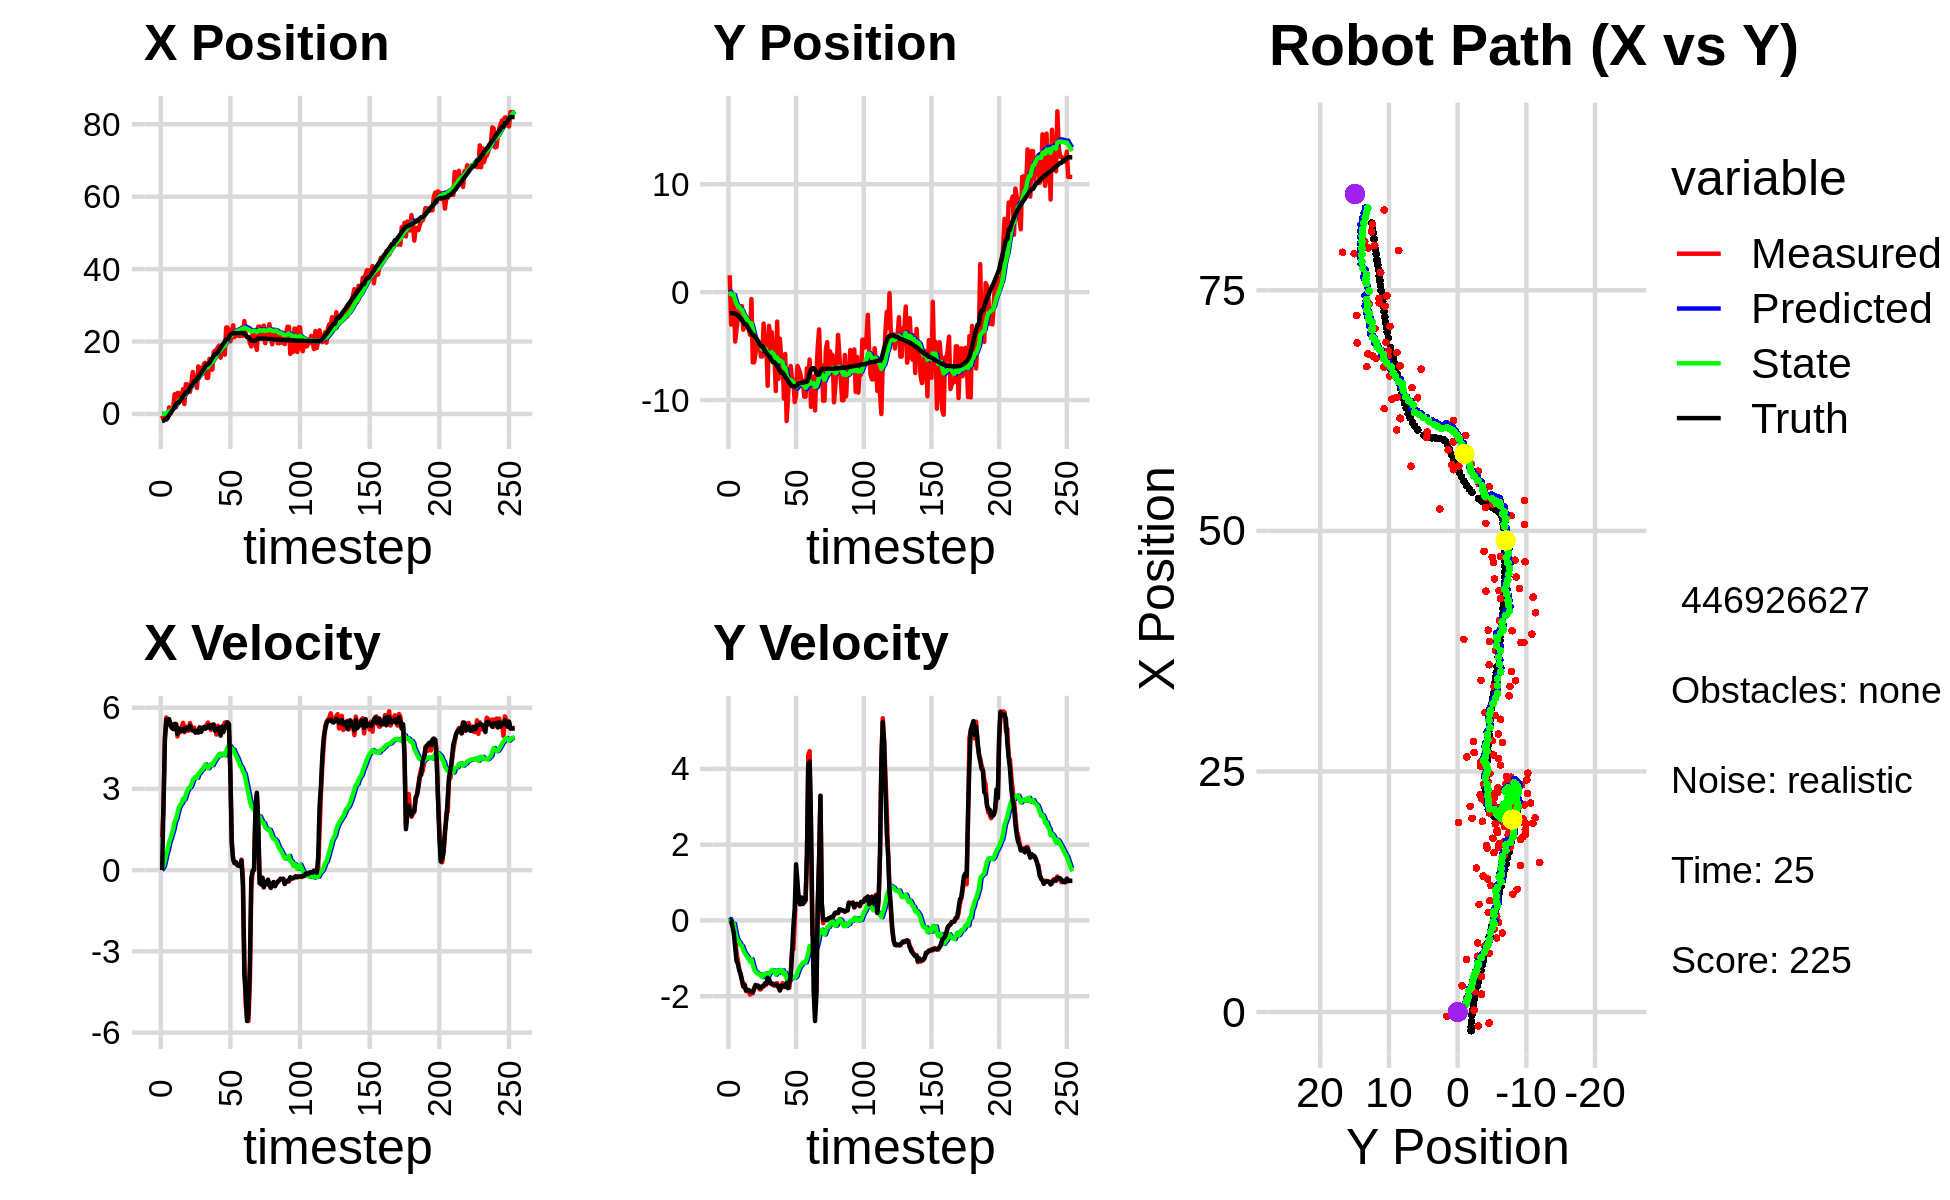

The data file committed next to this chart (first rows):
9.250435827188832061e-01, -1.023333252440602692e+00, 0.000000000000000000e+00, -0.000000000000000000e+00, 0.000000000000000000e+00, 0.000000000000000000e+00, 0.000000000000000000e+00, 0.000000000000000000e+00, 6.726919327396858883e-02, -7.264152748650831715e-02, 0.000000000000000000e+00, 0.000000000000000000e+00, -1.944257736660954805e+00, -1.959789037755386154e+00, 0.000000000000000000e+00, 0.000000000000000000e+00, 0.000000000000000000e+00, 7.880511839175596833e-05
-4.439374208531734478e-01, 1.566644428944900191e+00, 1.220000004964884477e+00, -2.401970911952872338e-04, 6.726919327396858883e-02, -7.264152748650831715e-02, 0.000000000000000000e+00, 0.000000000000000000e+00, 4.359581429927241597e-02, 5.767914806867910360e-02, 5.749188348652072705e-02, 4.035261868569849780e-02, -1.944257736660954805e+00, -1.959789037755386154e+00, 0.000000000000000000e+00, 0.000000000000000000e+00, 0.000000000000000000e+00, 1.968828582903370261e-04
-1.456327229747012009e+00, -3.006139343323062540e+00, 2.345996524398029859e+00, -4.012689737656885067e-03, 4.934500264792449076e-02, 6.171440993724895685e-02, 5.749188348652072705e-02, 4.035261868569849780e-02, -1.800923458905109853e-02, -2.133272467259728078e-01, 1.419804091556530201e-01, -7.197938723708471875e-02, -1.883092880690846238e+00, -1.959798996573515861e+00, 2.399999999999999911e+00, -7.000000000000000146e-03, 2.400000095367431641e+00, 1.710439799353480339e-03
-1.069066526370357206e-01, -3.377238169753694064e-01, 4.932345428836065082e+00, -1.277682324120747726e-01, -3.811193673485795824e-03, -2.205251854496812769e-01, 1.419804091556530201e-01, -7.197938723708471875e-02, 1.066119933456904090e-01, -2.343906636308906166e-01, 3.673016447717220023e-01, -8.175931959270844873e-02, -1.551378250673749681e+00, -1.963244999981307082e+00, 4.796999999999999709e+00, -1.590000000000000024e-01, 4.800000190734863281e+00, 2.589836157858371735e-02
-1.069066526370357206e-01, -3.377238169753694064e-01, 5.638108527374449785e+00, -1.460504279523002769e-01, 1.433421578228626092e-01, -2.425665955901614712e-01, 3.673016447717220023e-01, -8.175931959270844873e-02, 2.782794665799569467e-01, -2.553522790978637880e-01, 6.012238002921068691e-01, -9.079437293424878763e-02, -1.551378250673749681e+00, -1.963244999981307082e+00, 5.557000000000000384e+00, -3.439999999999999725e-01, 5.567999839782714844e+00, 2.589836157858371735e-02
-1.146771297485012608e+00, -4.577341181590663055e+00, 5.589844226123635629e+00, -4.751242213399382019e-01, 3.384018466091676114e-01, -2.644317163912886515e-01, 6.012238002921068691e-01, -9.079437293424878763e-02, 3.807264305998543374e-01, -7.437249004930869267e-01, 7.712618759084300946e-01, -3.055464512286353296e-01, -9.583721167330827573e-01, -1.992337805634518233e+00, 5.402000000000000135e+00, -7.129999999999999671e-01, 5.448999881744384766e+00, 8.479394763708114624e-02
1.826019763889257019e+00, -3.436208182918654153e+00, 5.511465804450104145e+00, -8.524524976179764790e-01, 4.578526181906973358e-01, -7.742795456159504708e-01, 7.712618759084300946e-01, -3.055464512286353296e-01, 7.397937788661030911e-01, -1.091775006578106666e+00, 1.020051681915274511e+00, -4.549515494580556041e-01, -3.345928196226499729e-01, -2.063749963211257477e+00, 5.578000000000000291e+00, -1.066000000000000059e+00, 5.678999900817871094e+00, 1.534529775381088257e-01
1.943872543906455530e-01, -2.384634094210489330e+00, 5.308126390043452325e+00, -1.055244127189348013e+00, 8.417989470576305866e-01, -1.137270161523912249e+00, 1.020051681915274511e+00, -4.549515494580556041e-01, 9.438791758230963280e-01, -1.303769276784596753e+00, 1.168975170476750147e+00, -5.413653254961952044e-01, 2.017116540235854572e-01, -2.156766938192012262e+00, 5.375000000000000000e+00, -1.145999999999999908e+00, 5.495999813079833984e+00, 1.962393820285797119e-01
1.399334013365610696e+00, -1.286975728596188029e+00, 5.399927580323597098e+00, -1.299113938631046405e+00, 1.060776692870771365e+00, -1.357905809334216229e+00, 1.168975170476750147e+00, -5.413653254961952044e-01, 1.250749914534883711e+00, -1.383658702492266857e+00, 1.345080161573917854e+00, -5.754153549713411087e-01, 8.169612878317022986e-01, -2.290036068857930651e+00, 5.250000000000000000e+00, -1.312999999999999945e+00, 5.412000179290771484e+00, 2.360932081937789917e-01
2.110719442216834718e+00, -2.395747056026185096e+00, 5.257685486110373674e+00, -1.392647026355836593e+00, 1.385257930692275430e+00, -1.441200237989400890e+00, 1.345080161573917854e+00, -5.754153549713411087e-01, 1.600404280474031715e+00, -1.584866716702928002e+00, 1.517325145103890716e+00, -6.521658634771276830e-01, 1.418916701613913256e+00, -2.441463070175684980e+00, 5.208000000000000185e+00, -1.429000000000000048e+00, 5.401000022888183594e+00, 2.589320540428161621e-01
5.456790923466319221e+00, -1.295434462218361338e+00, 5.318638318410860322e+00, -1.578730145338373747e+00, 1.752136794984420876e+00, -1.650083303050640771e+00, 1.517325145103890716e+00, -6.521658634771276830e-01, 2.233674145250131193e+00, -1.648871142622026165e+00, 1.795275063356258638e+00, -6.763159572690417010e-01, 2.029226302375803925e+00, -2.610833273712689806e+00, 5.402999999999999581e+00, -1.570000000000000062e+00, 5.625999927520751953e+00, 2.885457873344421387e-01
1.877238451870309577e+00, -3.479038344829527230e+00, 5.404015181121010869e+00, -1.755490171696471924e+00, 2.413201651585756835e+00, -1.716502738348930412e+00, 1.795275063356258638e+00, -6.763159572690417010e-01, 2.503872339935638180e+00, -1.961769549176691330e+00, 1.896084550923298417e+00, -7.891535065011865413e-01, 2.648874282582622808e+00, -2.803685473640022074e+00, 5.379999999999999893e+00, -1.733999999999999986e+00, 5.651999950408935547e+00, 3.140955269336700439e-01
5.791990041733098060e+00, -2.906974090878423844e+00, 4.940448612392755123e+00, -1.682238709239969543e+00, 2.693480795027968000e+00, -2.040684899826810117e+00, 1.896084550923298417e+00, -7.891535065011865413e-01, 3.094294106411989986e+00, -2.175293525728121846e+00, 2.114081614064141412e+00, -8.559840584000011354e-01, 3.137601852098607313e+00, -2.964679287556005516e+00, 5.030000000000000249e+00, -1.713000000000000078e+00, 5.313000202178955078e+00, 3.281895220279693604e-01
5.791990041733098060e+00, -2.906974090878423844e+00, 5.221881579542007934e+00, -1.868172586125940171e+00, 3.305702267818404039e+00, -2.260891931568122182e+00, 2.114081614064141412e+00, -8.559840584000011354e-01, 3.652874145956658936e+00, -2.374186302168099338e+00, 2.305707633610468932e+00, -9.160403396321001868e-01, 3.137601852098607313e+00, -2.964679287556005516e+00, 5.235000000000000320e+00, -1.846000000000000085e+00, 5.551000118255615234e+00, 3.435698449611663818e-01
4.472478687600275116e+00, -2.886348323901279045e+00, 5.093829522014956979e+00, -1.822360872507945873e+00, 3.883444909317705918e+00, -2.465790336131309157e+00, 2.305707633610468932e+00, -9.160403396321001868e-01, 4.043155454850590580e+00, -2.548394907085516081e+00, 2.411268810911610050e+00, -9.618995414122966103e-01, 3.735101699439101974e+00, -3.173879551278163014e+00, 5.133000000000000007e+00, -1.840999999999999970e+00, 5.453999996185302734e+00, 3.435698449611663818e-01
3.690587520459677862e+00, -3.484445358059764963e+00, 5.270627149976356840e+00, -1.886291070103887524e+00, 4.284282335941751896e+00, -2.644584861226745964e+00, 2.411268810911610050e+00, -9.618995414122966103e-01, 4.336477591123633069e+00, -2.774818065669407030e+00, 2.471325038771080784e+00, -1.022257365839555066e+00, 4.324703216382919990e+00, -3.385168599461509498e+00, 5.142000000000000348e+00, -1.836999999999999966e+00, 5.460000038146972656e+00, 3.436841070652008057e-01
6.861635207424171767e+00, -3.963480490015328428e+00, 5.441493916698049382e+00, -1.957864363610652303e+00, 4.583610095000740792e+00, -2.877043802253362426e+00, 2.471325038771080784e+00, -1.022257365839555066e+00, 4.903769877021756152e+00, -3.034932032094901366e+00, 2.638413178823491911e+00, -1.090232403171582209e+00, 4.918018340605461169e+00, -3.597319649608071934e+00, 5.213000000000000078e+00, -1.872000000000000108e+00, 5.539000034332275391e+00, 3.453809320926666260e-01
2.728226661581468981e+00, -6.371703613324559701e-01, 5.092993336183115005e+00, -1.868701674175867966e+00, 5.167611194904105254e+00, -3.143955272412059632e+00, 2.638413178823491911e+00, -1.090232403171582209e+00, 5.032102658532899397e+00, -2.887319006032836199e+00, 2.615245269118079641e+00, -1.023250716121827164e+00, 5.414009093783809234e+00, -3.777174042927965214e+00, 5.134000000000000341e+00, -1.887000000000000011e+00, 5.469999790191650391e+00, 3.516647219657897949e-01
8.202105760530910672e+00, -6.510667847350527282e+00, 5.305510565028417780e+00, -1.925173822597866069e+00, 5.293627185444707450e+00, -2.989644077645019049e+00, 2.615245269118079641e+00, -1.023250716121827164e+00, 5.659210327849451438e+00, -3.420951306029203831e+00, 2.790951087841813560e+00, -1.173001954910771305e+00, 6.010326385422842144e+00, -3.996029423529689151e+00, 5.258000000000000007e+00, -1.891000000000000014e+00, 5.587999820709228516e+00, 3.480878472328186035e-01
8.202105760530910672e+00, -6.510667847350527282e+00, 5.248527341074233021e+00, -1.779528791690445644e+00, 5.938305436633632972e+00, -3.538251501520281117e+00, 2.790951087841813560e+00, -1.173001954910771305e+00, 6.234804875893928511e+00, -3.896094856989181565e+00, 2.934556499091014903e+00, -1.293052453115957734e+00, 6.010326385422842144e+00, -3.996029423529689151e+00, 5.201999999999999957e+00, -1.812999999999999945e+00, 5.508999824523925781e+00, 3.268893659114837646e-01
7.682558535870443350e+00, -5.675968216961481794e+00, 5.146246588558183177e+00, -1.744850198608976832e+00, 6.528260525803029957e+00, -4.025400102300777050e+00, 2.934556499091014903e+00, -1.293052453115957734e+00, 6.712664185199743727e+00, -4.227647030377724491e+00, 3.030336492195372156e+00, -1.361795972425380530e+00, 6.609796523819865044e+00, -4.208228158505783689e+00, 5.230999999999999872e+00, -1.701000000000000068e+00, 5.500000000000000000e+00, 3.268893659114837646e-01
6.113480925143414346e+00, -4.571554841688117321e+00, 5.435018874685093593e+00, -1.737528167834156090e+00, 7.015697834419280632e+00, -4.363826627620262855e+00, 3.030336492195372156e+00, -1.361795972425380530e+00, 7.016586115719295691e+00, -4.400025691943717732e+00, 3.057109732210413711e+00, -1.378646185466883001e+00, 7.209817885801015791e+00, -4.406487273317436504e+00, 5.336999999999999744e+00, -1.721999999999999975e+00, 5.607999801635742188e+00, 3.094228804111480713e-01
8.619306266096806723e+00, -5.309220897147838514e+00, 5.259645788857275406e+00, -1.727257850991746446e+00, 7.322297088940336707e+00, -4.537890310490405810e+00, 3.057109732210413711e+00, -1.378646185466883001e+00, 7.517600253637761298e+00, -4.636601639104021899e+00, 3.154375743825165834e+00, -1.413410685083236196e+00, 7.820972441960987176e+00, -4.602768944186288458e+00, 5.192000000000000171e+00, -1.721000000000000085e+00, 5.468999862670898438e+00, 3.173023164272308350e-01
1.157181525178439507e+01, -4.693734462157487464e+00, 5.263379304344880438e+00, -1.819504522341197639e+00, 7.833037828020278148e+00, -4.777942707612345075e+00, 3.154375743825165834e+00, -1.413410685083236196e+00, 8.248439221004268518e+00, -4.781876347658264415e+00, 3.331822178150487979e+00, -1.420771671025506722e+00, 8.415575027399333052e+00, -4.802638100710880487e+00, 5.150000000000000355e+00, -1.784000000000000030e+00, 5.449999809265136719e+00, 3.328312039375305176e-01
9.334616749780519029e+00, -5.966243134965801609e+00, 5.265035429296801794e+00, -1.817774419601401847e+00, 8.581621438819317049e+00, -4.923953514760815331e+00, 3.331822178150487979e+00, -1.420771671025506722e+00, 8.716152049836287219e+00, -5.054311876494865352e+00, 3.401663359742177928e+00, -1.464792164148977838e+00, 9.006530761750267899e+00, -5.007479714796809311e+00, 5.149000000000000021e+00, -1.774000000000000021e+00, 5.446000099182128906e+00, 3.324404954910278320e-01
9.334616749780519029e+00, -5.966243134965801609e+00, 5.079766590062314791e+00, -1.753809616091110080e+00, 9.056318385810504523e+00, -5.200791092909763158e+00, 3.401663359742177928e+00, -1.464792164148977838e+00, 9.138141755370224217e+00, -5.296263646655476443e+00, 3.448817534540982610e+00, -1.496724415950099196e+00, 9.006530761750267899e+00, -5.007479714796809311e+00, 5.086000000000000298e+00, -1.731999999999999984e+00, 5.373000144958496094e+00, 3.324404954910278320e-01
7.160969733562509987e+00, -2.914633081973019735e+00, 5.149309279193528432e+00, -1.745159233055111558e+00, 9.483023508824322434e+00, -5.445936088250486584e+00, 3.448817534540982610e+00, -1.496724415950099196e+00, 9.327221776459181157e+00, -5.169418162547589013e+00, 3.408817831169312473e+00, -1.420775360334654014e+00, 9.593923568163976512e+00, -5.208645390132760511e+00, 5.145999999999999908e+00, -1.721999999999999975e+00, 5.427000045776367188e+00, 3.267623186111450195e-01
1.314036583837182093e+01, -4.848325120931193943e+00, 5.166197359633844854e+00, -1.720009218203412127e+00, 9.668103559576112005e+00, -5.311495698581054192e+00, 3.408817831169312473e+00, -1.420775360334654014e+00, 1.004341000283344698e+01, -5.269013608735143350e+00, 3.562603034557087600e+00, -1.412929748383479289e+00, 1.018342590270138182e+01, -5.406681346412328892e+00, 5.081000000000000405e+00, -1.661000000000000032e+00, 5.346000194549560547e+00, 3.213922381401062012e-01
1.034346228838430903e+01, -4.466336178062846329e+00, 5.269967895445764050e+00, -1.692235708116047066e+00, 1.039967030628915623e+01, -5.410306583573491146e+00, 3.562603034557087600e+00, -1.412929748383479289e+00, 1.045053756602793271e+01, -5.313220473262783905e+00, 3.597632166923236507e+00, -1.389301177717401137e+00, 1.077102661086452251e+01, -5.600194978275116142e+00, 5.274000000000000021e+00, -1.677000000000000046e+00, 5.533999919891357422e+00, 3.107088804244995117e-01
1.275159728524899094e+01, -8.676860856075249373e+00, 5.145145381439157006e+00, -1.537653333739391837e+00, 1.081030078272025641e+01, -5.452150591034524041e+00, 3.597632166923236507e+00, -1.389301177717401137e+00, 1.103768933794586182e+01, -5.818344193544433551e+00, 3.694347878689462128e+00, -1.494927294545782326e+00, 1.137407875028367243e+01, -5.788290309125630806e+00, 5.107000000000000206e+00, -1.514000000000000012e+00, 5.326000213623046875e+00, 2.904061675071716309e-01
1.117999464245601793e+01, -3.122525976482307897e+00, 5.182929352881553875e+00, -1.533385336784952369e+00, 1.140712412581480883e+01, -5.967836922999011584e+00, 3.694347878689462128e+00, -1.494927294545782326e+00, 1.143463852733836106e+01, -5.650258738635764999e+00, 3.718418544622717814e+00, -1.406100415596357456e+00, 1.186484146092146652e+01, -5.933435009492947998e+00, 5.227999999999999758e+00, -1.574999999999999956e+00, 5.460999965667724609e+00, 2.876479029655456543e-01
1.383045065332876788e+01, -4.359322594046751931e+00, 5.278422840045124964e+00, -1.659018154591165972e+00, 1.180648038180063253e+01, -5.790868780195400412e+00, 3.718418544622717814e+00, -1.406100415596357456e+00, 1.204083921801387014e+01, -5.638431584528492913e+00, 3.816748690398726662e+00, -1.366888215729157974e+00, 1.246945571870885949e+01, -6.116967009561333768e+00, 5.290000000000000036e+00, -1.649999999999999911e+00, 5.540999889373779297e+00, 3.045255839824676514e-01
1.412787878462453861e+01, -3.707464264822127653e+00, 5.224001520296745582e+00, -1.678385232999215049e+00, 1.242251408705374338e+01, -5.775120406101408754e+00, 3.816748690398726662e+00, -1.366888215729157974e+00, 1.262258974083006891e+01, -5.553366145867014936e+00, 3.901035898486929554e+00, -1.309279979013053596e+00, 1.307268142674800337e+01, -6.309347437654301061e+00, 5.233999999999999986e+00, -1.681000000000000050e+00, 5.497000217437744141e+00, 3.108667433261871338e-01
9.959315776349596305e+00, -5.687107252091431420e+00, 5.373558469815053584e+00, -1.703126336368104621e+00, 1.301269333067876133e+01, -5.684294143768320318e+00, 3.901035898486929554e+00, -1.309279979013053596e+00, 1.278234121536920398e+01, -5.696703972904636259e+00, 3.833273692775841290e+00, -1.318095905550396019e+00, 1.367516899102944095e+01, -6.501720236174543643e+00, 5.248999999999999666e+00, -1.667999999999999927e+00, 5.507999897003173828e+00, 3.069299161434173584e-01
9.959315776349596305e+00, -5.687107252091431420e+00, 5.451726041050075189e+00, -1.727901213196583186e+00, 1.316566858464678802e+01, -5.828513563459676305e+00, 3.833273692775841290e+00, -1.318095905550396019e+00, 1.292608525125302066e+01, -5.825238723694427634e+00, 3.763790067928230343e+00, -1.322737910901939484e+00, 1.367516899102944095e+01, -6.501720236174543643e+00, 5.334999999999999964e+00, -1.689000000000000057e+00, 5.596000194549560547e+00, 3.069299161434173584e-01
1.524204266048296930e+01, -9.158861922314498472e+00, 5.277034028751290684e+00, -1.670070408771137993e+00, 1.330246425804584298e+01, -5.957512514784621516e+00, 3.763790067928230343e+00, -1.322737910901939484e+00, 1.352616295003617886e+01, -6.325778977403972547e+00, 3.856460938812315220e+00, -1.429176649063230276e+00, 1.418621253971211793e+01, -6.663522528582396909e+00, 5.352999999999999758e+00, -1.697000000000000064e+00, 5.614999771118164062e+00, 3.065057396888732910e-01
1.496280914540121998e+01, -2.729588793445223871e+00, 5.178359711139979282e+00, -1.653688390219592907e+00, 1.391180904391741002e+01, -6.468696642310295175e+00, 3.856460938812315220e+00, -1.429176649063230276e+00, 1.404867216924603923e+01, -6.057915607730834040e+00, 3.916639035203552499e+00, -1.318981072975315305e+00, 1.479978942810633313e+01, -6.857999610103945543e+00, 5.250000000000000000e+00, -1.703999999999999959e+00, 5.519000053405761719e+00, 3.091095685958862305e-01
1.223895978873127710e+01, -8.030321942337298680e+00, 5.368778466849426501e+00, -1.779481758085971865e+00, 1.444033607276639408e+01, -6.189813715028365415e+00, 3.916639035203552499e+00, -1.318981072975315305e+00, 1.428657985461872038e+01, -6.409223482120810722e+00, 3.876126856290145195e+00, -1.385448003598245936e+00, 1.540381812996846378e+01, -7.053678797062430839e+00, 5.259999999999999787e+00, -1.743999999999999995e+00, 5.540999889373779297e+00, 3.200546205043792725e-01
1.701486700723237533e+01, -4.306957530199691853e+00, 5.314415394418366745e+00, -1.824869733434096863e+00, 1.467419254024773423e+01, -6.547768282480634916e+00, 3.876126856290145195e+00, -1.385448003598245936e+00, 1.493103410577008816e+01, -6.310946351157480372e+00, 3.978970721499706542e+00, -1.326325266439005723e+00, 1.601546096734992730e+01, -7.260678576065998868e+00, 5.381999999999999673e+00, -1.850999999999999979e+00, 5.691999912261962891e+00, 3.307661116123199463e-01
1.750609672032411623e+01, -6.051645921887317314e+00, 5.280683323033340315e+00, -1.771802910638010431e+00, 1.532893117792005810e+01, -6.443578877801380500e+00, 3.978970721499706542e+00, -1.326325266439005723e+00, 1.556648458122516843e+01, -6.413257415890837976e+00, 4.073637038889299511e+00, -1.323926601486193899e+00, 1.661981582645280398e+01, -7.466975973705874736e+00, 5.141000000000000014e+00, -1.723000000000000087e+00, 5.421999931335449219e+00, 3.237220346927642822e-01
1.750609672032411623e+01, -6.051645921887317314e+00, 5.008062210443155138e+00, -1.656785714103557572e+00, 1.597384828511409793e+01, -6.545650076039457588e+00, 4.073637038889299511e+00, -1.323926601486193899e+00, 1.614146551113990924e+01, -6.500544035901137718e+00, 4.140456369923179558e+00, -1.315996202629519773e+00, 1.661981582645280398e+01, -7.466975973705874736e+00, 5.216999999999999638e+00, -1.723999999999999977e+00, 5.494999885559082031e+00, 3.194901943206787109e-01
1.843929958272381597e+01, -9.860499906042162976e+00, 5.331806207424301114e+00, -1.763887903870023477e+00, 1.655551114813222569e+01, -6.632143656164089407e+00, 4.140456369923179558e+00, -1.315996202629519773e+00, 1.676275029924189397e+01, -7.005543788970917340e+00, 4.223262536685131074e+00, -1.423782215330757994e+00, 1.711759757974806462e+01, -7.632163810074968247e+00, 5.195999999999999730e+00, -1.733999999999999986e+00, 5.478000164031982422e+00, 3.194901943206787109e-01
1.888343095781283765e+01, -5.732883261132426078e+00, 5.095280308944460934e+00, -1.695587610295438141e+00, 1.718507655291040592e+01, -7.147922010503993562e+00, 4.223262536685131074e+00, -1.423782215330757994e+00, 1.736552195323509906e+01, -6.998300145478769885e+00, 4.293764115126277758e+00, -1.386586886404771679e+00, 1.771479606604064472e+01, -7.830949591859069692e+00, 5.261999999999999567e+00, -1.745999999999999996e+00, 5.545000076293945312e+00, 3.212489783763885498e-01
1.552663373929017432e+01, -1.194344453750180612e+01, 5.072243578335855041e+00, -1.682462366371758833e+00, 1.779489836474772702e+01, -7.136958834119247364e+00, 4.293764115126277758e+00, -1.386586886404771679e+00, 1.761417647566083389e+01, -7.681504159580853752e+00, 4.238144542066331510e+00, -1.538644017234274131e+00, 1.831343078597619112e+01, -8.029976176209194350e+00, 4.966000000000000192e+00, -1.645999999999999908e+00, 5.231999874114990234e+00, 3.202796876430511475e-01
1.898376326195002406e+01, -9.848509596418111300e+00, 5.182826203426011524e+00, -1.742795408498290177e+00, 1.803799092986746544e+01, -7.835368561304281165e+00, 4.238144542066331510e+00, -1.538644017234274131e+00, 1.815254889271630390e+01, -8.065786974590890779e+00, 4.286316570492244793e+00, -1.603941941625263601e+00, 1.889615249575309974e+01, -8.223772333893327513e+00, 5.301000000000000156e+00, -1.790000000000000036e+00, 5.594999790191650391e+00, 3.243854045867919922e-01
1.837611520277944877e+01, -7.370620297182989944e+00, 5.311852374496913498e+00, -1.779503020908755673e+00, 1.858118054976552713e+01, -8.226181168753416983e+00, 4.286316570492244793e+00, -1.603941941625263601e+00, 1.859431578155808751e+01, -8.136082911931088901e+00, 4.300082205923330569e+00, -1.581772581234169639e+00, 1.939461421970003840e+01, -8.392677115377745523e+00, 5.099000000000000199e+00, -1.629999999999999893e+00, 5.353000164031982422e+00, 3.232553005218505859e-01
1.636760878517567619e+01, -6.837891028776427405e+00, 5.444666280548418946e+00, -1.440497396633901639e+00, 1.902432400215042207e+01, -8.294260170054505110e+00, 4.300082205923330569e+00, -1.581772581234169639e+00, 1.881992068437608623e+01, -8.127824505488661089e+00, 4.239717236549134682e+00, -1.534784124453570708e+00, 1.998889732328027691e+01, -8.577758120577268386e+00, 5.288000000000000256e+00, -1.487999999999999989e+00, 5.493000030517578125e+00, 2.586442530155181885e-01
2.387835812553836945e+01, -8.116501557187712379e+00, 5.466439717169281565e+00, -7.813571571215252032e-01, 1.924389240803099810e+01, -8.281302917934018737e+00, 4.239717236549134682e+00, -1.534784124453570708e+00, 1.969963082467642224e+01, -8.240579554197712042e+00, 4.408112287713246147e+00, -1.513935808771272207e+00, 2.059922504406405253e+01, -8.710134314312949044e+00, 5.344000000000000306e+00, -8.850000000000000089e-01, 5.416999816894531250e+00, 1.419754326343536377e-01
2.387835812553836945e+01, -8.116501557187712379e+00, 5.330818544467597953e+00, -7.619718571035182242e-01, 2.014044205344774596e+01, -8.391973135074838552e+00, 4.408112287713246147e+00, -1.513935808771272207e+00, 2.050585913678076011e+01, -8.338993429591985418e+00, 4.542494204723867668e+00, -1.489808308226585387e+00, 2.059922504406405253e+01, -8.710134314312949044e+00, 5.458000000000000185e+00, -1.459999999999999909e-01, 5.460000038146972656e+00, 1.419754326343536377e-01
2.272211956910532393e+01, -1.018435637804396876e+01, 5.128978937637393543e+00, -1.476396623864233842e-02, 2.096010855725314670e+01, -8.487974260414643979e+00, 4.542494204723867668e+00, -1.489808308226585387e+00, 2.113697200084675387e+01, -8.633170275219406165e+00, 4.608748494153661390e+00, -1.509940544722008893e+00, 2.122254085535752210e+01, -8.763015555763985276e+00, 5.392999999999999794e+00, 3.210000000000000075e-01, 5.402999877929687500e+00, 2.878531115129590034e-03
2.006216788239822080e+01, -9.586028324150158042e+00, 3.656014106609919434e+00, 9.035026820623289767e-01, 2.159784685026211903e+01, -8.784164329691607875e+00, 4.608748494153661390e+00, -1.509940544722008893e+00, 2.143018778862612805e+01, -8.801997192282094318e+00, 4.542425950950137903e+00, -1.483443264572643416e+00, 2.183141326862512699e+01, -8.713369178094943379e+00, 3.501999999999999780e+00, 1.481000000000000094e+00, 3.802999973297119141e+00, -2.422735840082168579e-01
2.145379316736072894e+01, -6.834932612779297756e+00, 1.113585984016987496e+00, 8.352186208949661239e-01, 2.188443038372114202e+01, -8.950341518739358904e+00, 4.542425950950137903e+00, -1.483443264572643416e+00, 2.174047076413329194e+01, -8.646234454391663604e+00, 4.462158307861087359e+00, -1.371176634135178762e+00, 2.216006755811969953e+01, -8.580588148567700912e+00, 9.439999999999999503e-01, 1.038000000000000034e+00, 1.402999997138977051e+00, -6.435178518295288086e-01
2.449425554264004745e+01, -7.132769392344843418e+00, 3.913226806988577833e-01, 5.215079794484152043e-01, 2.218668659491940076e+01, -8.783352117805181436e+00, 4.462158307861087359e+00, -1.371176634135178762e+00, 2.226986437730705859e+01, -8.543650354353291121e+00, 4.454421722291344921e+00, -1.281894944018772797e+00, 2.228082656860639332e+01, -8.468543337540660687e+00, 3.990000000000000213e-01, 5.330000000000000293e-01, 6.660000085830688477e-01, -9.270600080490112305e-01
2.119453287090765059e+01, -7.505274103422729937e+00, 2.544461127933084210e-01, 4.245964912773807498e-01, 2.271530654953619432e+01, -8.671839848755167779e+00, 4.454421722291344921e+00, -1.281894944018772797e+00, 2.244965242768486746e+01, -8.491565424734154988e+00, 4.325436410391788833e+00, -1.211119307394658007e+00, 2.230446433975340881e+01, -8.434151934678592255e+00, 2.570000000000000062e-01, 4.299999999999999933e-01, 5.009999871253967285e-01, -1.030916929244995117e+00
2.225864391735851555e+01, -8.183010549665848288e+00, 2.819945865177280742e-01, 5.911886464533091523e-01, 2.288219606872404555e+01, -8.612677355473620011e+00, 4.325436410391788833e+00, -1.211119307394658007e+00, 2.270224480680499823e+01, -8.511632361783188827e+00, 4.227392048758596310e+00, -1.160526073301535011e+00, 2.232457637764660419e+01, -8.397105502621386108e+00, 2.899999999999999800e-01, 6.069999999999999840e-01, 6.729999780654907227e-01, -1.125720739364624023e+00
2.225864391735851555e+01, -8.183010549665848288e+00, 1.750461345813468794e-01, 4.361867142034036027e-01, 2.312498401168085849e+01, -8.627684969113342817e+00, 4.227392048758596310e+00, -1.160526073301535011e+00, 2.292295379539095279e+01, -8.531066547317557536e+00, 4.121701881520845490e+00, -1.113809073080203049e+00, 2.232457637764660419e+01, -8.397105502621386108e+00, 1.869999999999999996e-01, 4.359999999999999987e-01, 4.740000069141387939e-01, -1.189161062240600586e+00
2.151702475506245804e+01, -9.688866304868192003e+00, 1.564934502368587610e-01, 4.864470959195544841e-01, 2.333512398354303841e+01, -8.642447454625578729e+00, 4.121701881520845490e+00, -1.113809073080203049e+00, 2.305009254425699083e+01, -8.711698573274361479e+00, 3.988265472978804738e+00, -1.111811501650219691e+00, 2.234708690622083438e+01, -8.341419981693841024e+00, 1.680000000000000104e-01, 4.819999999999999840e-01, 5.099999904632568359e-01, -1.259545683860778809e+00
2.151702475506245804e+01, -9.688866304868192003e+00, 1.684371883967197836e-01, 5.235732295276659398e-01, 2.344891909155487042e+01, -8.822879723439383426e+00, 3.988265472978804738e+00, -1.111811501650219691e+00, 2.315814139171574126e+01, -8.871027572935565431e+00, 3.854181041966367349e+00, -1.103673270097503600e+00, 2.234708690622083438e+01, -8.341419981693841024e+00, 1.459999999999999909e-01, 5.460000000000000409e-01, 5.649999976158142090e-01, -1.259545683860778809e+00
2.372463154754501602e+01, -7.059615062727516488e+00, 3.889808716655233090e-01, 1.675438444078898304e+00, 2.354355949591237973e+01, -8.981394899945316368e+00, 3.854181041966367349e+00, -1.103673270097503600e+00, 2.345395584901669395e+01, -8.685605035367323978e+00, 3.792463075179834942e+00, -9.880421896153414041e-01, 2.235999298049467754e+01, -8.295643614207859784e+00, 3.499999999999999778e-01, 1.729999999999999982e+00, 1.764999985694885254e+00, -1.342671155929565430e+00
2.155370163909350723e+01, -8.227100373961629742e+00, -2.653685318485178302e-01, 4.361935183160216667e+00, 2.383320215653467855e+01, -8.784409254328858552e+00, 3.792463075179834942e+00, -9.880421896153414041e-01, 2.350394500514908458e+01, -8.564728552781094351e+00, 3.643078324190000217e+00, -8.597792933429864171e-01, 2.238706397944835658e+01, -8.042229937722780164e+00, -5.679999999999999494e-01, 4.126000000000000334e+00, 4.164999961853027344e+00, -1.631558775901794434e+00
2.564867591813504433e+01, -6.245600866818728392e+00, -3.252196354510028531e+00, 4.470123211065028634e+00, 2.386825283756808602e+01, -8.650706482115392504e+00, 3.643078324190000217e+00, -8.597792933429864171e-01, 2.381793764902406352e+01, -8.226049419027317455e+00, 3.564305983385894994e+00, -6.765699216936300608e-01, 2.222905731133592155e+01, -7.530972766317082012e+00, -3.817000000000000171e+00, 4.193999999999999950e+00, 5.670000076293945312e+00, -2.199767827987670898e+00
... 194 more rows
